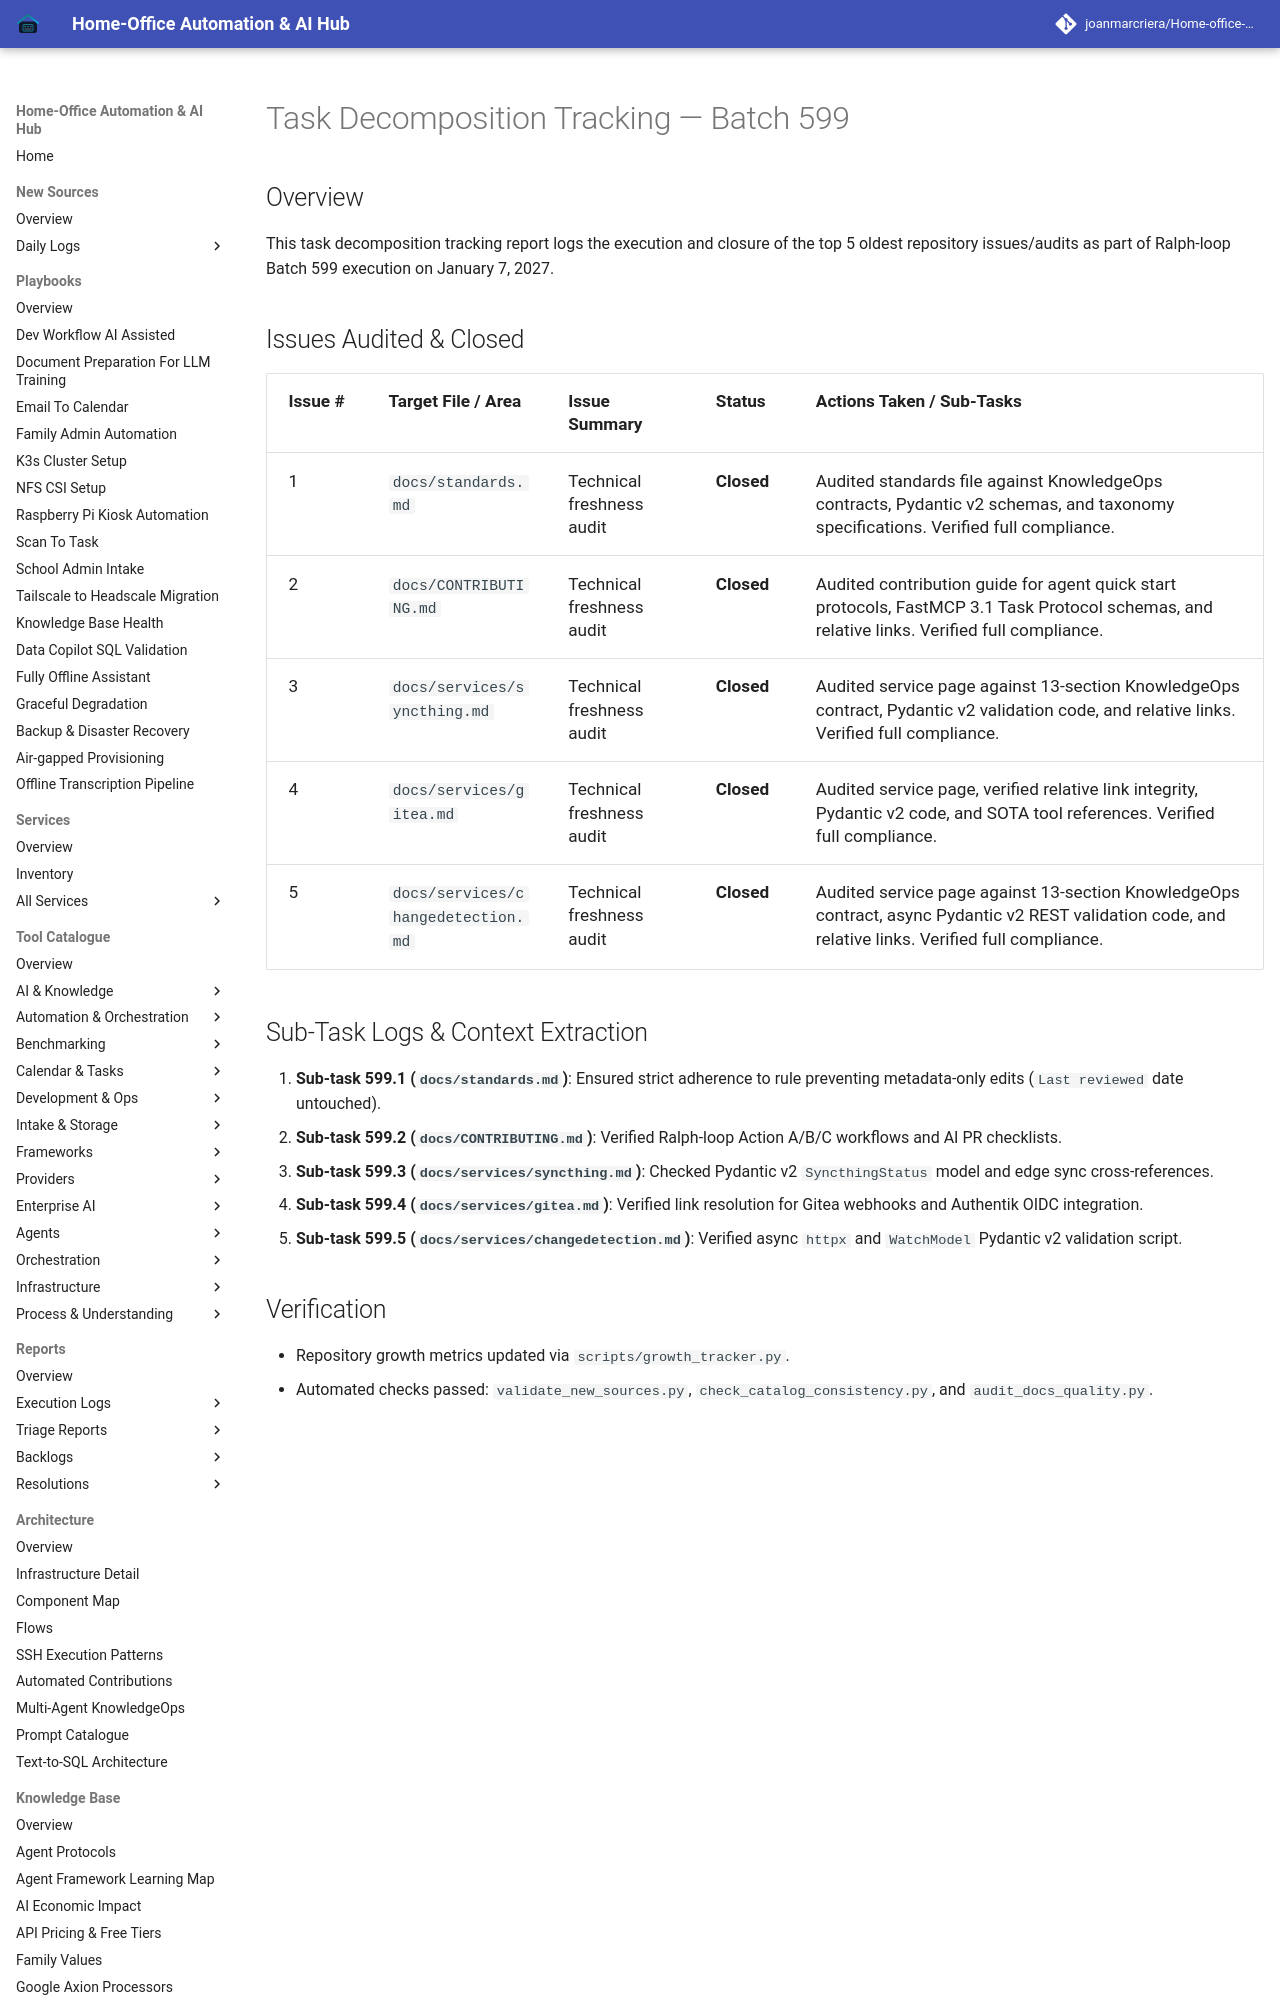

repository: joanmarcriera/Home-office-automations · page: reports/task-decomposition-batch-599/index.html · generator: mkdocs

# Task Decomposition Tracking — Batch 599

## Overview
This task decomposition tracking report logs the execution and closure of the top 5 oldest repository issues/audits as part of Ralph-loop Batch 599 execution on January 7, 2027.
